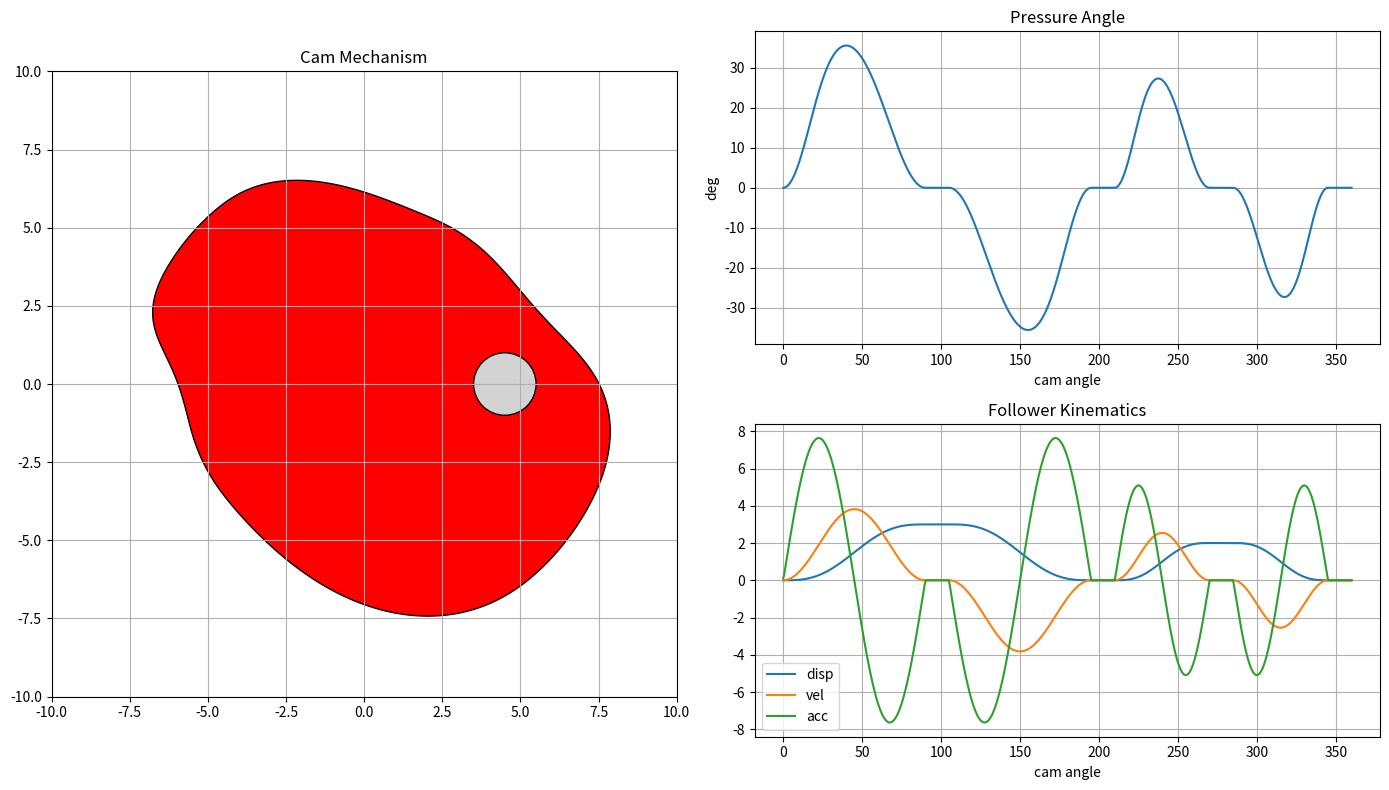

Generate this figure with matplotlib:
import sympy as sp
import numpy as np
import matplotlib.pyplot as plt
from matplotlib.animation import FuncAnimation

# ------------------------------------------------
# PARAMETERS
# ------------------------------------------------

motion = [
    ('Rise',3,90),
    ('Dwell',15),
    ('Fall',3,90),
    ('Dwell',15),
    ('Rise',2,60),
    ('Dwell',15),
    ('Fall',2,60),
    ('Dwell',15)
]

roller_radius = 1
base_radius = 4
follower_offset = 4.5

# ------------------------------------------------
# Cycloidal motion law
# ------------------------------------------------

theta = sp.symbols('theta')
beta = sp.symbols('beta')
h = sp.symbols('h')

rise = h*(theta/beta - (1/(2*sp.pi))*sp.sin(2*sp.pi*theta/beta))
fall = h*(1 - (theta/beta - (1/(2*sp.pi))*sp.sin(2*sp.pi*theta/beta)))

rise_func = sp.lambdify((theta,beta,h),rise,'numpy')
fall_func = sp.lambdify((theta,beta,h),fall,'numpy')

# ------------------------------------------------
# BUILD MOTION
# ------------------------------------------------

angles_deg=[]
disp=[]

current=0

for seg in motion:

    if seg[0]=='Rise':
        lift,deg=seg[1],seg[2]
        local=np.linspace(0,deg,200)
        s=rise_func(local,deg,lift)

    elif seg[0]=='Fall':
        lift,deg=seg[1],seg[2]
        local=np.linspace(0,deg,200)
        s=fall_func(local,deg,lift)

    elif seg[0]=='Dwell':
        deg=seg[1]
        local=np.linspace(0,deg,120)
        s=np.ones_like(local)*disp[-1] if disp else np.zeros_like(local)

    angles_deg.extend(current+local)
    disp.extend(s)

    current+=deg

angles_deg=np.array(angles_deg)
disp=np.array(disp)

angles=np.radians(angles_deg)

# ------------------------------------------------
# KINEMATICS
# ------------------------------------------------

dtheta = angles[1]-angles[0]

vel = np.gradient(disp,dtheta)
acc = np.gradient(vel,dtheta)

# ------------------------------------------------
# PRESSURE ANGLE
# ------------------------------------------------

pitch_radius = base_radius + disp
pressure_angle = np.degrees(np.arctan(vel/pitch_radius))

# ------------------------------------------------
# FOLLOWER PATH (world frame)
# ------------------------------------------------

x_world = np.ones_like(angles)*follower_offset
y_world = base_radius + roller_radius + disp

# ------------------------------------------------
# PITCH CURVE (cam frame)
# ------------------------------------------------

x_pitch=[]
y_pitch=[]

for i,th in enumerate(angles):

    R=np.array([
        [np.cos(-th),-np.sin(-th)],
        [np.sin(-th), np.cos(-th)]
    ])

    p=R@np.array([x_world[i],y_world[i]])

    x_pitch.append(p[0])
    y_pitch.append(p[1])

x_pitch=np.array(x_pitch)
y_pitch=np.array(y_pitch)

# ------------------------------------------------
# CAM PROFILE
# ------------------------------------------------

dx=np.gradient(x_pitch)
dy=np.gradient(y_pitch)

length=np.sqrt(dx**2+dy**2)

nx=-dy/length
ny=dx/length

cam_x=x_pitch-roller_radius*nx
cam_y=y_pitch-roller_radius*ny

cam_outline=np.vstack((cam_x,cam_y))

# ------------------------------------------------
# CURVATURE
# ------------------------------------------------

ddx=np.gradient(dx)
ddy=np.gradient(dy)

curvature = np.abs(dx*ddy - dy*ddx)/(dx*dx + dy*dy)**1.5
radius_curvature = 1/curvature

min_radius = np.min(radius_curvature)

undercut = min_radius < roller_radius

# ------------------------------------------------
# REPORT
# ------------------------------------------------

print("\n------ CAM DESIGN REPORT ------\n")

print("Max pressure angle:",np.max(np.abs(pressure_angle)))
print("Minimum curvature radius:",min_radius)

if undercut:
    print("WARNING: Undercutting will occur\n")
else:
    print("No undercutting detected\n")

# ------------------------------------------------
# FIGURE
# ------------------------------------------------

fig = plt.figure(figsize=(14,8))

gs = fig.add_gridspec(2,2)

ax_mech = fig.add_subplot(gs[:,0])
ax_pressure = fig.add_subplot(gs[0,1])
ax_motion = fig.add_subplot(gs[1,1])

# ------------------------------------------------
# MECHANISM PLOT
# ------------------------------------------------

ax_mech.set_aspect('equal')
ax_mech.set_xlim(-10,10)
ax_mech.set_ylim(-10,10)
ax_mech.set_title("Cam Mechanism")
ax_mech.grid(True)

cam_fill=ax_mech.fill(cam_x,cam_y,color='red',ec='black')[0]

roller=plt.Circle((follower_offset,0),roller_radius,fc='lightgray',ec='black')
ax_mech.add_patch(roller)

follower_bar,=ax_mech.plot([],[],lw=6,color='gray')

# ------------------------------------------------
# PRESSURE ANGLE
# ------------------------------------------------

ax_pressure.plot(angles_deg,pressure_angle)
ax_pressure.set_title("Pressure Angle")
ax_pressure.set_ylabel("deg")
ax_pressure.set_xlabel("cam angle")
ax_pressure.grid(True)

pressure_marker,=ax_pressure.plot([],[],'ro')

# ------------------------------------------------
# FOLLOWER KINEMATICS
# ------------------------------------------------

ax_motion.plot(angles_deg,disp,label='disp')
ax_motion.plot(angles_deg,vel,label='vel')
ax_motion.plot(angles_deg,acc,label='acc')

ax_motion.legend()
ax_motion.set_title("Follower Kinematics")
ax_motion.set_xlabel("cam angle")
ax_motion.grid(True)

motion_marker,=ax_motion.plot([],[],'ro')

# ------------------------------------------------
# ANIMATION
# ------------------------------------------------

def update(frame):

    th=angles[frame]

    R=np.array([
        [np.cos(th),-np.sin(th)],
        [np.sin(th), np.cos(th)]
    ])

    rotated=R@cam_outline
    cam_fill.set_xy(np.column_stack((rotated[0],rotated[1])))

    rx=follower_offset
    ry=base_radius+roller_radius+disp[frame]

    roller.center=(rx,ry)

    follower_bar.set_data([rx,rx],[ry,ry+3])

    pressure_marker.set_data([angles_deg[frame]],[pressure_angle[frame]])
    motion_marker.set_data([angles_deg[frame]],[disp[frame]])

    return cam_fill,roller,follower_bar,pressure_marker,motion_marker

anim=FuncAnimation(fig,update,frames=len(angles),interval=30)

plt.tight_layout()
plt.show()
